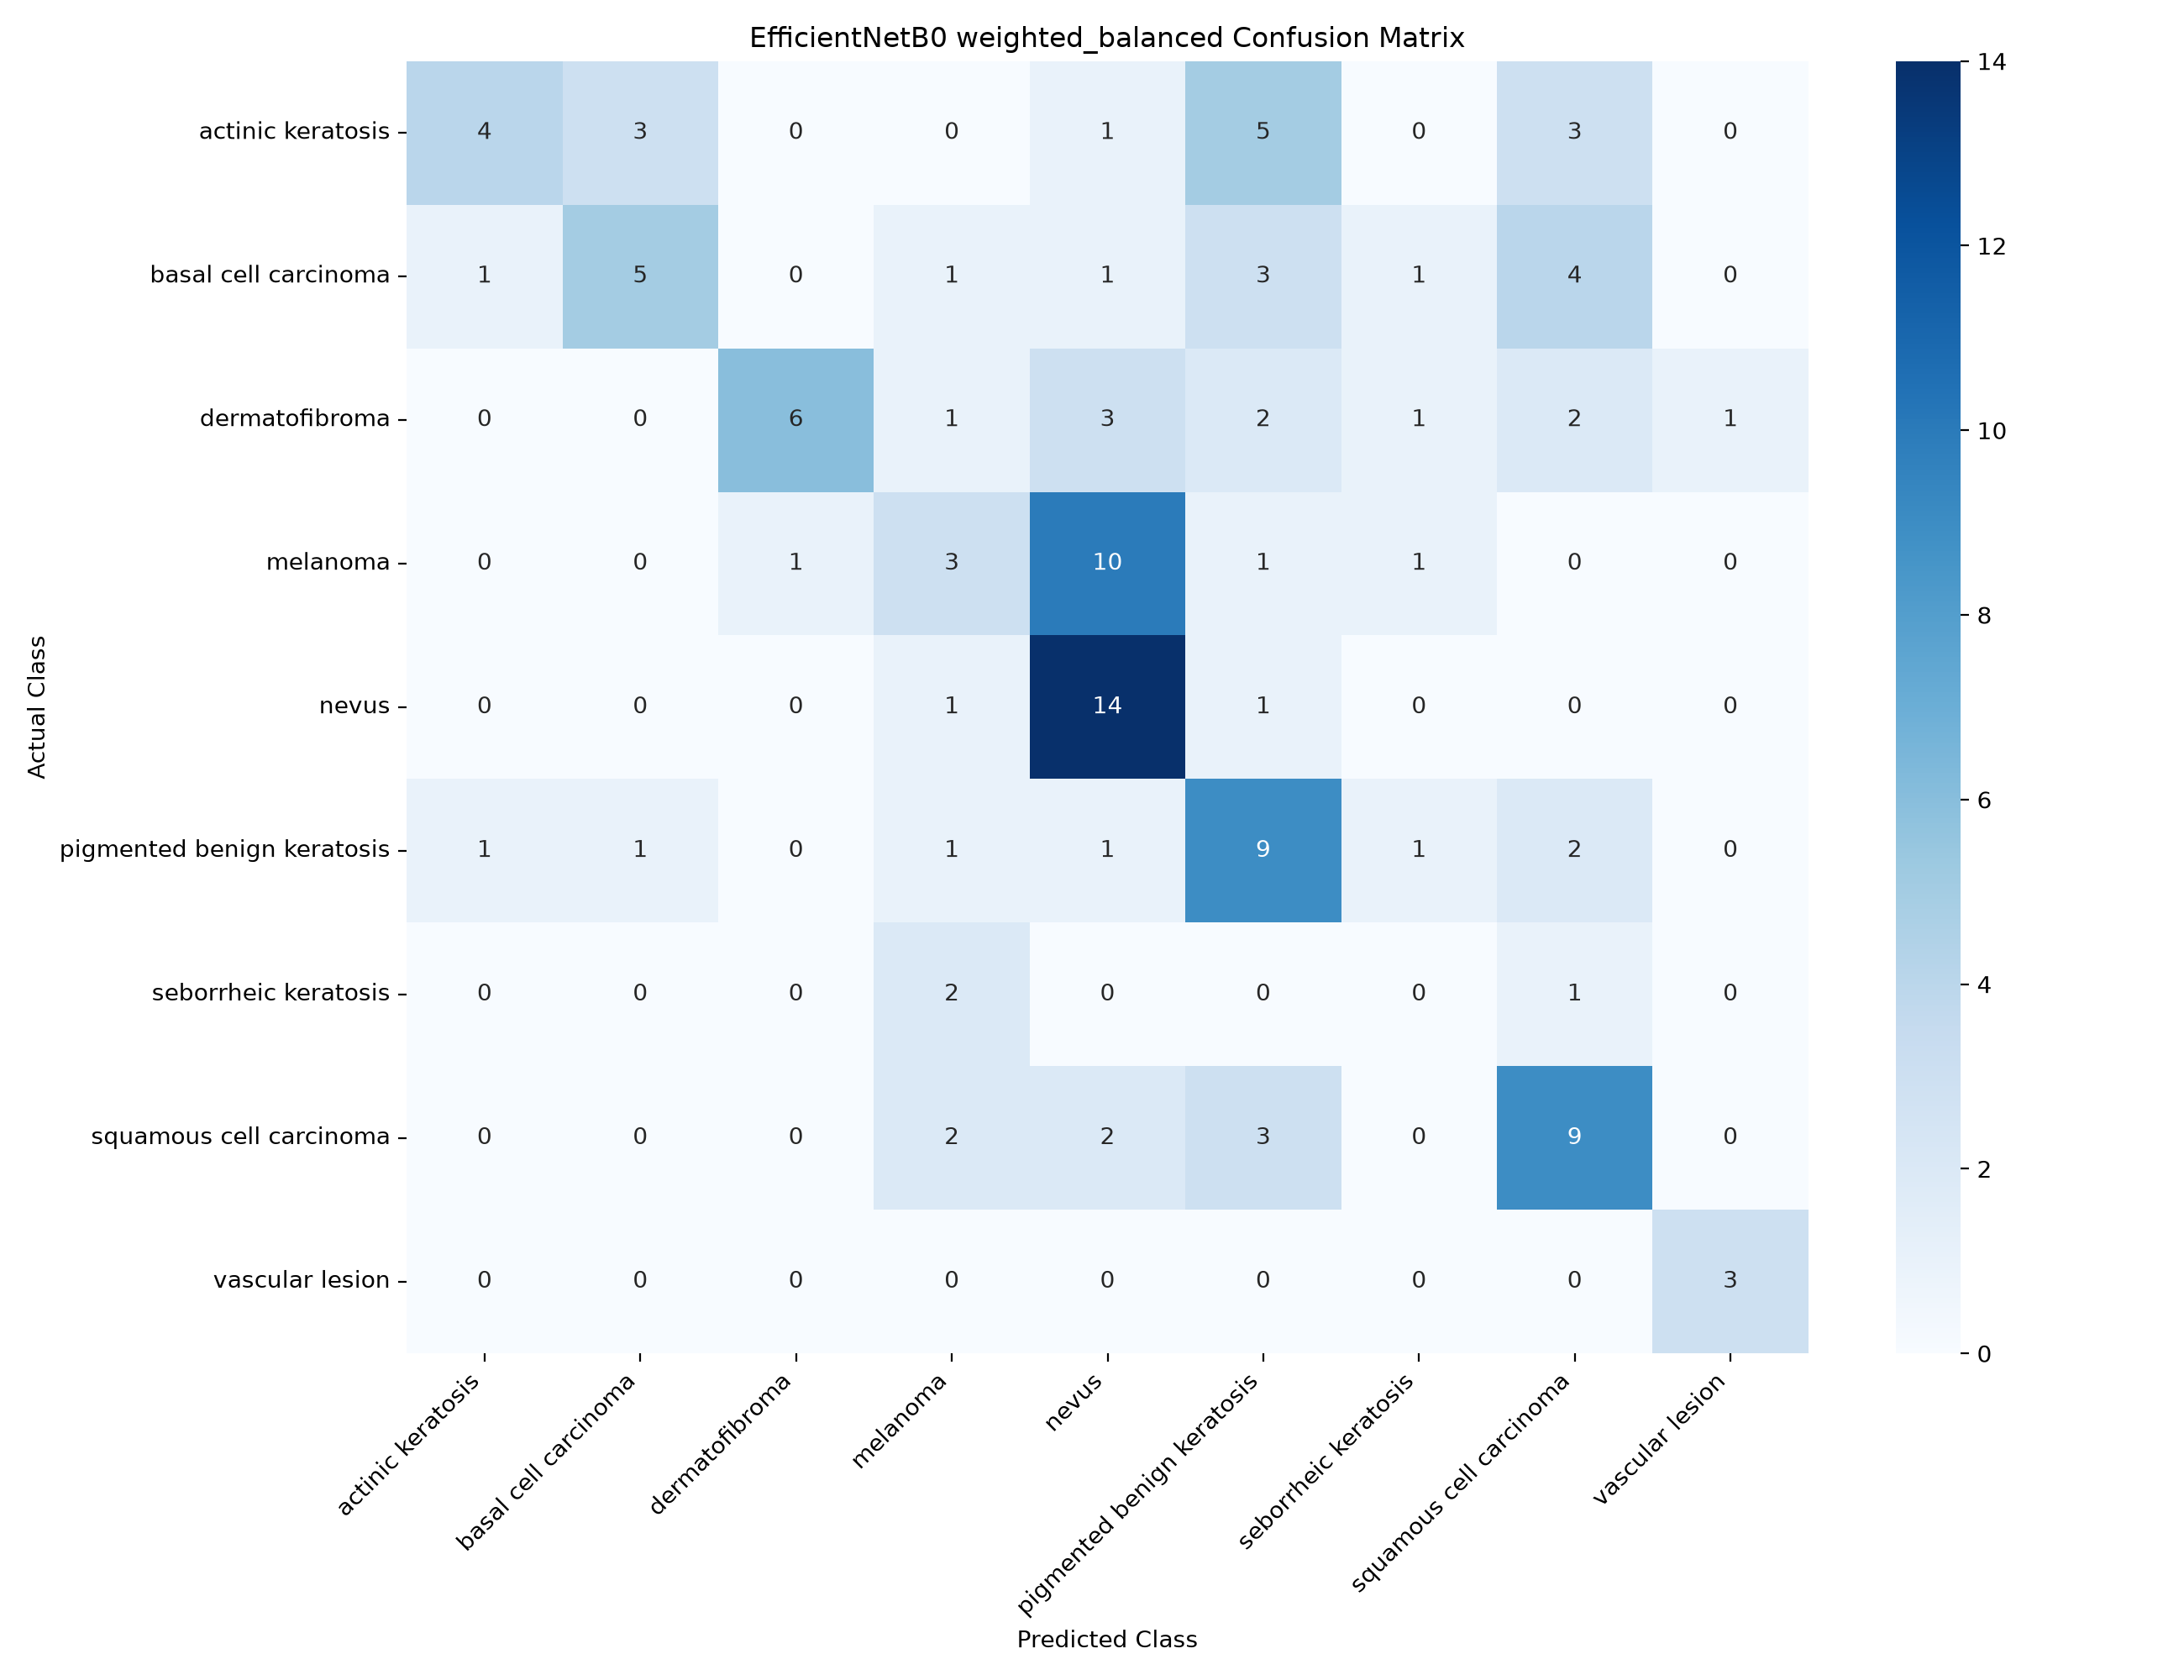

The table this chart was drawn from, first rows:
, actinic keratosis, basal cell carcinoma, dermatofibroma, melanoma, nevus, pigmented benign keratosis, seborrheic keratosis, squamous cell carcinoma, vascular lesion
actinic keratosis, 4, 3, 0, 0, 1, 5, 0, 3, 0
basal cell carcinoma, 1, 5, 0, 1, 1, 3, 1, 4, 0
dermatofibroma, 0, 0, 6, 1, 3, 2, 1, 2, 1
melanoma, 0, 0, 1, 3, 10, 1, 1, 0, 0
nevus, 0, 0, 0, 1, 14, 1, 0, 0, 0
pigmented benign keratosis, 1, 1, 0, 1, 1, 9, 1, 2, 0
seborrheic keratosis, 0, 0, 0, 2, 0, 0, 0, 1, 0
squamous cell carcinoma, 0, 0, 0, 2, 2, 3, 0, 9, 0
vascular lesion, 0, 0, 0, 0, 0, 0, 0, 0, 3
